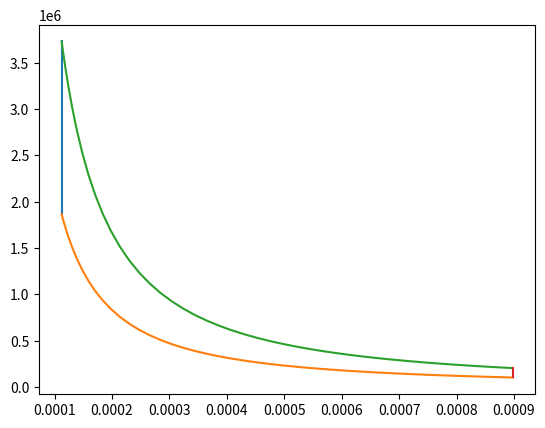

Generate this figure with matplotlib:



import math
import matplotlib.pyplot as plt

def engine_kinem(bore, stroke, con_rod, compres_rat, crank_start, crank_end):
	a = stroke/2 #crank radius
	R=con_rod/a
	v_swept = math.pi*(1/4)*pow(bore,2)*stroke
	v_clear = v_swept/(compres_rat-1)
	sc = math.radians(crank_start)
	ec = math.radians(crank_end)
	num_values = 60
	dtheta = (ec-sc)/(num_values-1)
	V=[]
	for i in range(0,num_values):
		theta = sc+i*dtheta
		term1 = 0.5*(compres_rat-1)
		term2 = R+1-math.cos(theta)
		term3 = pow(R,2)-pow(math.sin(theta),2)
		term3=pow(term3,0.5)
		V.append((1+term1*(term2-term3))*v_clear)
	return V
		
    

# Inputs
p1=101325 #Pa
t1=500 #kelvin
gamma=1.4  
t3=2300
bore=0.1 #cm
stroke = 0.1 #cm
con_rod = 0.15 #cm
compres_rat = 8
# Volume computation
v_swept = (math.pi/4)*pow(bore,2)*stroke
v_clear = v_swept/(compres_rat-1)
v1 = v_swept+v_clear
 # state point 2
v2= v_clear
p2=p1*pow(v1,gamma)/pow(v2,gamma)
rhs = p1*v1/t1
t2=p2*v2/rhs
V_compression=engine_kinem(bore,stroke,con_rod,compres_rat,180,0)
constant = p1*pow(v1,gamma)
P_compression = []
for v in V_compression:
	P_compression.append(constant/pow(v,gamma))

# state point 3
v3=v2
rhs = p2*v2/t2
p3=rhs*t3/v3
V_expansion=engine_kinem(bore,stroke,con_rod,compres_rat,0,180)
constant = p3*pow(v3,gamma)
P_expansion = []
for v in V_expansion:
	P_expansion.append(constant/pow(v,gamma))
effiiency = (1-(1/pow(compres_rat,gamma-1)))*100
print(effiiency)

# state point 4
v4=v1
p4=p3*pow(v3,gamma)/pow(v4,gamma)
t4=p4*v4/rhs

plt.plot([v2,v3],[p2,p3])
plt.plot(V_compression,P_compression)
plt.plot(V_expansion,P_expansion)
plt.plot([v4,v1],[p4,p1])
plt.show()